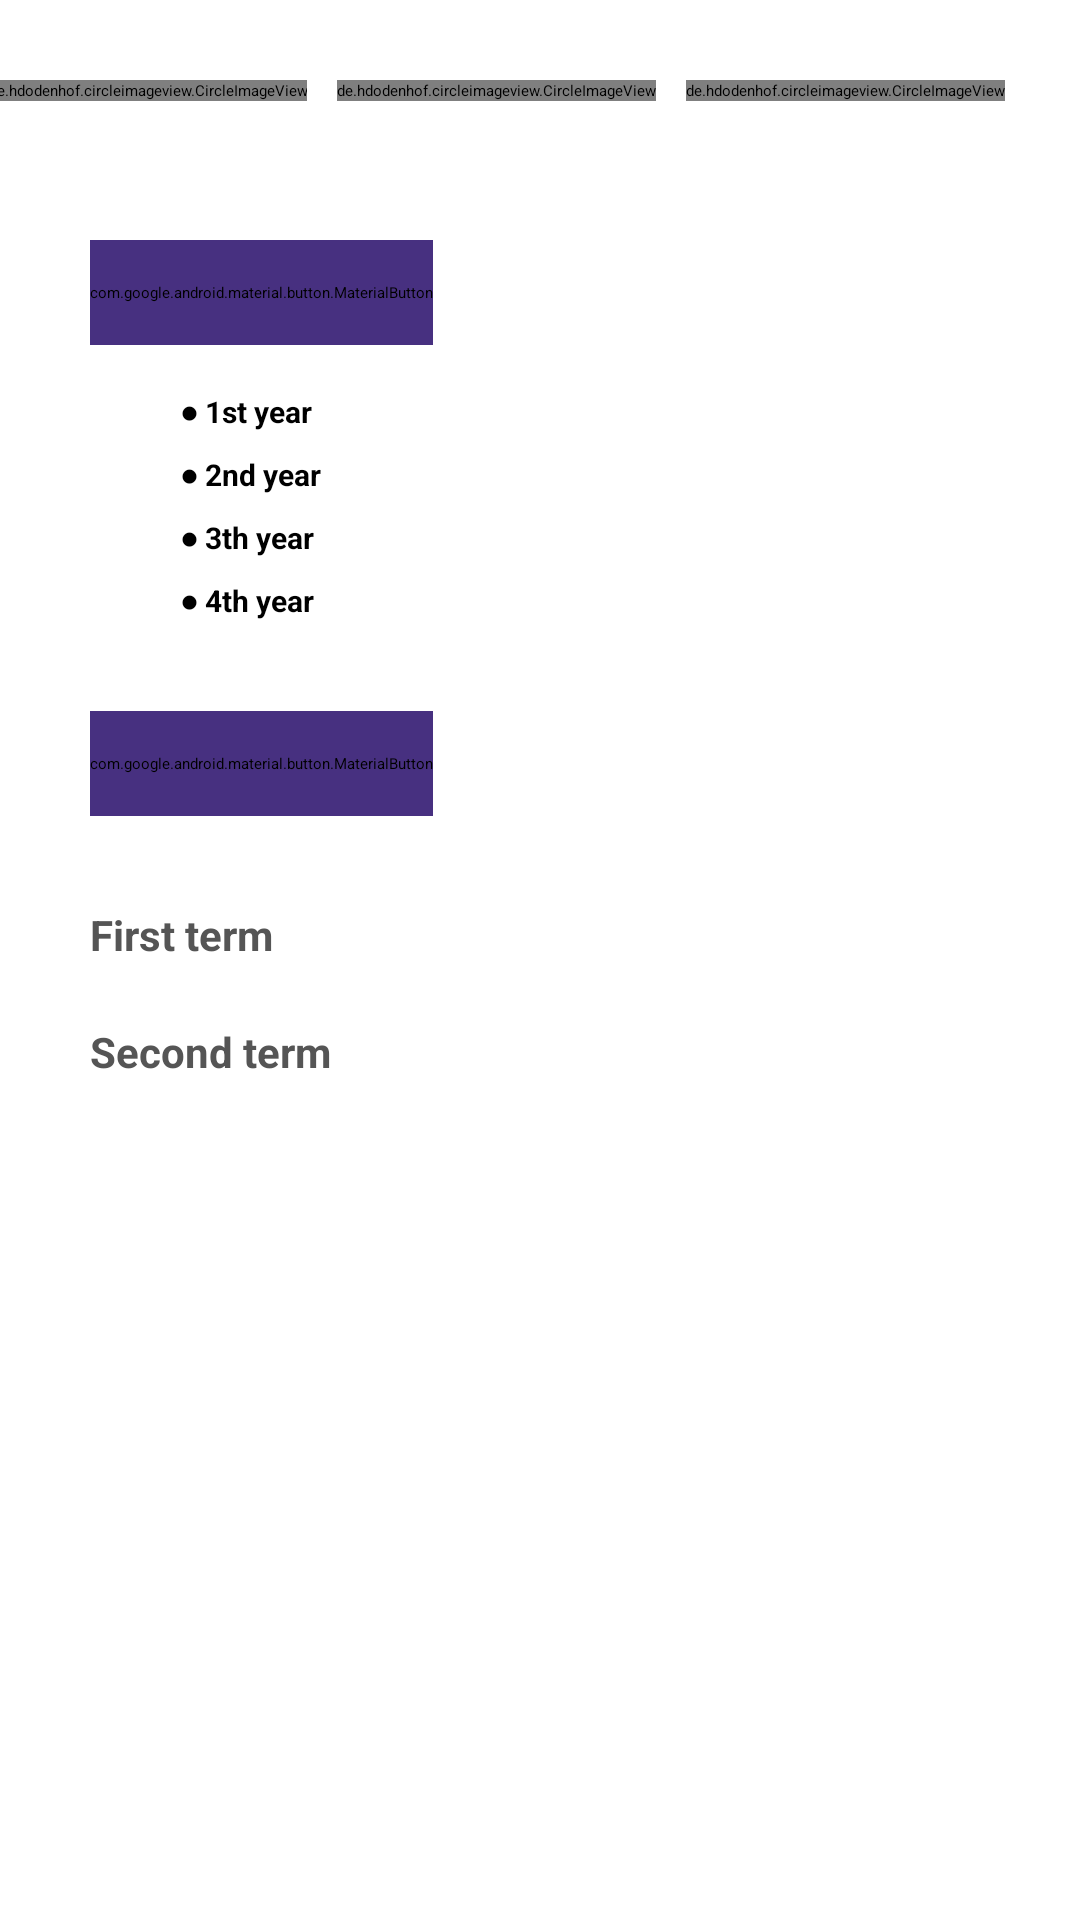

Produce the Android XML layout that renders to this screen, including the resource entries it uses.
<!-- AndroidManifest.xml: application theme Theme.MyVideo -->
<!-- res/layout/fragment_university_base.xml -->
<?xml version="1.0" encoding="utf-8"?>
<androidx.constraintlayout.widget.ConstraintLayout xmlns:android="http://schemas.android.com/apk/res/android"
    xmlns:tools="http://schemas.android.com/tools"
    android:layout_width="match_parent"
    android:layout_height="match_parent"
    xmlns:app="http://schemas.android.com/apk/res-auto"
    tools:context=".ui.University.base.UniversityBaseFragment">

    <ImageView
        android:id="@+id/txt"
        android:layout_width="wrap_content"
        android:layout_height="wrap_content"
        app:layout_constraintStart_toStartOf="parent"
        app:layout_constraintTop_toTopOf="parent"
        android:layout_margin="30sp"
        android:src="@drawable/college"
       />

    <de.hdodenhof.circleimageview.CircleImageView
        android:layout_width="wrap_content"
        android:layout_height="wrap_content"
        android:src="@drawable/info"
        app:layout_constraintTop_toTopOf="@id/txt"
        app:layout_constraintBottom_toBottomOf="@id/txt"
        app:layout_constraintEnd_toEndOf="parent"
        android:layout_marginEnd="25sp"
        android:id="@+id/info"
        />

    <de.hdodenhof.circleimageview.CircleImageView
        android:layout_width="wrap_content"
        android:layout_height="wrap_content"
        app:layout_constraintTop_toTopOf="@id/info"

        app:layout_constraintEnd_toStartOf="@id/info"
        android:id="@+id/chat"
        android:layout_marginEnd="10sp"
        android:src="@drawable/unichat"
        />
    <de.hdodenhof.circleimageview.CircleImageView
        android:layout_width="wrap_content"
        android:layout_height="wrap_content"
        android:id="@+id/rc"
        android:layout_marginEnd="10sp"
        app:layout_constraintEnd_toStartOf="@id/chat"
        app:layout_constraintTop_toTopOf="@id/info"
        android:src="@drawable/rcen"
        />


    <ScrollView
        android:layout_width="match_parent"
        android:layout_height="0dp"
        app:layout_constraintBottom_toBottomOf="parent"
        app:layout_constraintTop_toBottomOf="@id/txt"
        android:layout_marginTop="40sp">
        <androidx.constraintlayout.widget.ConstraintLayout
            android:layout_width="match_parent"
            android:layout_height="match_parent">



            <com.google.android.material.button.MaterialButton
                android:id="@+id/card"
                android:layout_width="wrap_content"
                android:layout_height="35sp"
                app:cardCornerRadius="15dp"
                android:text="Academic Years"
                android:layout_marginStart="30sp"
                android:textAllCaps="false"
                android:textSize="13sp"
                android:backgroundTint="#473080"
                app:layout_constraintStart_toStartOf="parent"
                app:layout_constraintTop_toTopOf="parent"
                android:layout_marginTop="10sp"
                />

            <TextView
                android:id="@+id/txt1"
                android:layout_width="wrap_content"
                android:layout_height="wrap_content"
                app:layout_constraintStart_toStartOf="@id/card"
                android:text="● 1st year"
                android:textSize="10sp"
                android:layout_marginStart="30sp"
                android:layout_marginTop="15sp"
                android:textColor="@color/black"
                android:textStyle="bold"
                app:layout_constraintTop_toBottomOf="@id/card"
                />
            <TextView
                android:id="@+id/txt2"
                android:layout_width="wrap_content"
                android:layout_height="wrap_content"
                app:layout_constraintStart_toStartOf="@id/card"
                android:text="● 2nd year"
                android:textSize="10sp"
                android:layout_marginStart="30sp"
                android:layout_marginTop="7sp"
                android:textColor="@color/black"
                android:textStyle="bold"
                app:layout_constraintTop_toBottomOf="@id/txt1"
                />
            <TextView
                android:id="@+id/txt3"
                android:layout_width="wrap_content"
                android:layout_height="wrap_content"
                app:layout_constraintStart_toStartOf="@id/card"
                android:text="● 3th year"
                android:textSize="10sp"
                android:layout_marginStart="30sp"
                android:layout_marginTop="7sp"
                android:textColor="@color/black"
                android:textStyle="bold"
                app:layout_constraintTop_toBottomOf="@id/txt2"
                />
            <TextView
                android:id="@+id/txt4"
                android:layout_width="wrap_content"
                android:layout_height="wrap_content"
                app:layout_constraintStart_toStartOf="@id/card"
                android:text="● 4th year"
                android:textSize="10sp"
                android:layout_marginStart="30sp"
                android:layout_marginTop="7sp"
                android:textColor="@color/black"
                android:textStyle="bold"
                app:layout_constraintTop_toBottomOf="@id/txt3"
                />

            <com.google.android.material.button.MaterialButton
                android:id="@+id/card2"
                android:layout_width="wrap_content"
                android:layout_height="35sp"
                app:cardCornerRadius="15dp"
                android:text="My Materials
"
                android:textAllCaps="false"
                android:textSize="13sp"
                android:backgroundTint="#473080"
                app:layout_constraintStart_toStartOf="@id/card"
                app:layout_constraintTop_toBottomOf="@id/txt4"
                android:layout_marginTop="30sp"
                />

            <androidx.constraintlayout.widget.ConstraintLayout
                android:layout_width="0dp"
                android:layout_height="wrap_content"
                android:paddingBottom="50sp"
                android:layout_marginTop="30sp"
                app:layout_constraintEnd_toEndOf="parent"
                app:layout_constraintTop_toBottomOf="@id/card2"
                app:layout_constraintStart_toStartOf="@id/card2">
                <TextView
                    android:layout_width="wrap_content"
                    android:layout_height="wrap_content"
                    app:layout_constraintTop_toTopOf="parent"
                    app:layout_constraintStart_toStartOf="parent"

                    android:text="First term"
                    android:id="@+id/txt11"
                    android:textStyle="bold"
                    android:textColor="#555555"
                    android:textSize="14sp"
                    />

                <TextView
                    android:layout_width="wrap_content"
                    android:layout_height="wrap_content"
                    app:layout_constraintTop_toTopOf="@id/txt11"
                    app:layout_constraintBottom_toBottomOf="@id/txt11"
                    app:layout_constraintEnd_toEndOf="parent"
                    android:layout_marginEnd="30sp"
                    android:text="See all"
                    android:id="@+id/txt31"
                    android:textStyle="bold"
                    android:visibility="gone"
                    android:textColor="#22B0F2"
                    android:textSize="12sp"
                    />

                <androidx.recyclerview.widget.RecyclerView
                    android:id="@+id/recycler1"
                    android:layout_width="match_parent"
                    app:layout_constraintTop_toBottomOf="@id/txt11"
                    android:layout_marginTop="10sp"
                    android:paddingEnd="20sp"

                    android:layout_height="wrap_content"
                    app:layoutManager="androidx.recyclerview.widget.LinearLayoutManager"
                    android:orientation="horizontal"
                    />

                <TextView
                    android:layout_width="wrap_content"
                    android:layout_height="wrap_content"
                    android:paddingEnd="20sp"
                    app:layout_constraintTop_toBottomOf="@id/recycler1"
                    app:layout_constraintStart_toStartOf="parent"
                    android:layout_marginTop="10sp"
                    android:text="Second term"
                    android:id="@+id/txt21"
                    android:textStyle="bold"
                    android:textColor="#555555"
                    android:textSize="14sp"
                    />
                <TextView
                    android:layout_width="wrap_content"
                    android:layout_height="wrap_content"
                    app:layout_constraintTop_toTopOf="@id/txt21"
                    app:layout_constraintBottom_toBottomOf="@id/txt21"
                    app:layout_constraintEnd_toEndOf="parent"
                    android:layout_marginEnd="30sp"
                    android:visibility="gone"
                    android:text="See all"
                    android:id="@+id/txt41"
                    android:textStyle="bold"
                    android:textColor="#22B0F2"
                    android:textSize="12sp"
                    />

                <androidx.recyclerview.widget.RecyclerView
                    android:id="@+id/recycler2"
                    android:layout_width="match_parent"
                    android:paddingEnd="20sp"
                    app:layout_constraintTop_toBottomOf="@id/txt21"
                    android:layout_marginTop="10sp"
                    android:layout_height="wrap_content"
                    app:layoutManager="androidx.recyclerview.widget.LinearLayoutManager"
                    android:orientation="horizontal"
                    app:layout_constraintBottom_toBottomOf="parent"
                    />

            </androidx.constraintlayout.widget.ConstraintLayout>


        </androidx.constraintlayout.widget.ConstraintLayout>
    </ScrollView>


</androidx.constraintlayout.widget.ConstraintLayout>
<!-- resources referenced by this layout -->
<resources>

  <!-- not gathered from this repository: default colours our renderer supplied (Android Studio template values) -->
  <color name="black">#FF000000</color>
</resources>
